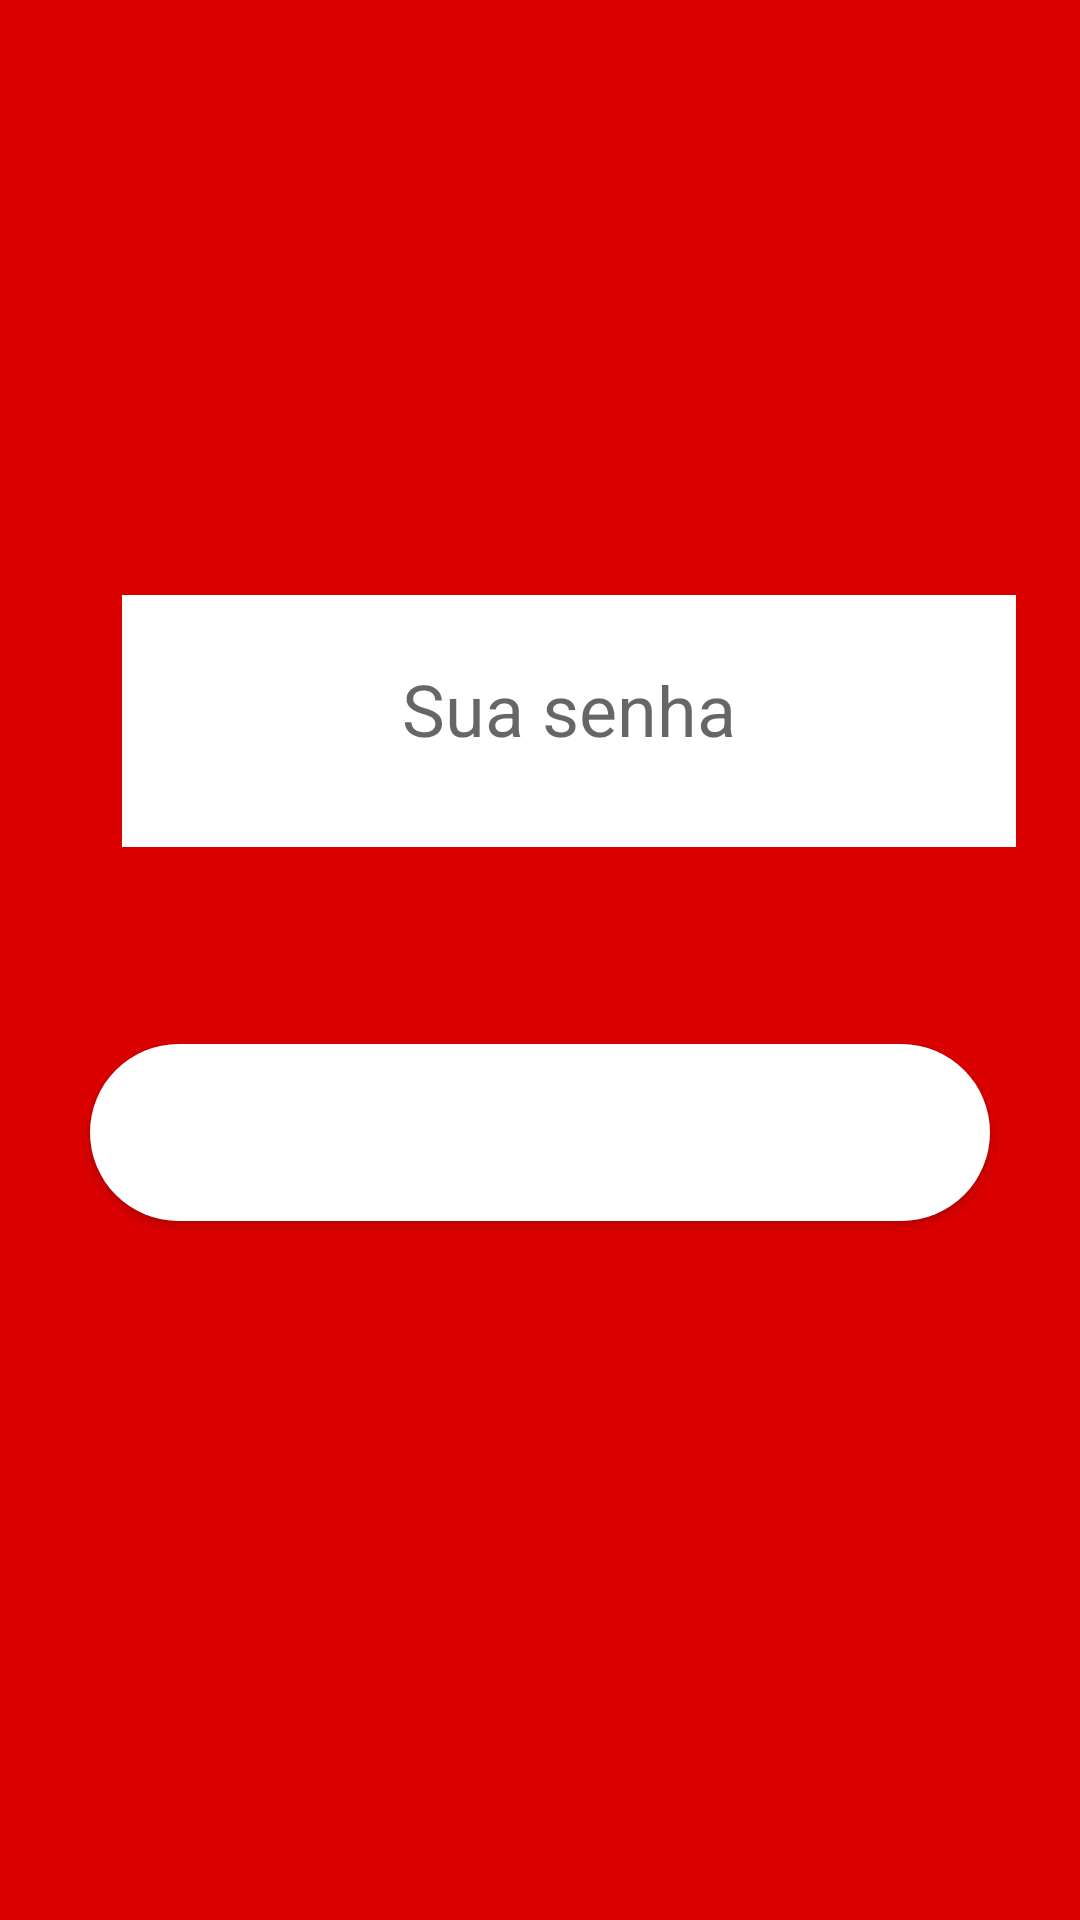

Here is an Android app screen rendered from its layout file. Give the layout XML and the strings, colors and styles it references.
<!-- AndroidManifest.xml: application theme Theme.BancoBanco -->
<!-- res/layout/activity_senha.xml -->
<?xml version="1.0" encoding="utf-8"?>
<androidx.constraintlayout.widget.ConstraintLayout xmlns:android="http://schemas.android.com/apk/res/android"
    xmlns:app="http://schemas.android.com/apk/res-auto"
    xmlns:tools="http://schemas.android.com/tools"
    android:layout_width="match_parent"
    android:layout_height="match_parent"
    android:background="@color/vermelho"
    tools:context=".Senha">

    <EditText
        android:id="@+id/edit_senha"
        android:layout_width="298dp"
        android:layout_height="84dp"
        android:background="@color/branco"
        android:ems="10"
        android:gravity="center"
        android:hint="Sua senha"
        android:maxLength="5"
        android:inputType="textPassword"
        android:padding="30dp"
        android:textSize="24sp"
        app:layout_constraintBottom_toBottomOf="parent"
        app:layout_constraintEnd_toEndOf="parent"
        app:layout_constraintHorizontal_bias="0.654"
        app:layout_constraintStart_toStartOf="parent"
        app:layout_constraintTop_toTopOf="parent"
        app:layout_constraintVertical_bias="0.357" />

    <Button
        android:id="@+id/bt_confirmar"
        android:layout_width="300dp"
        android:layout_height="wrap_content"
        android:text="Confirmar"
        android:background="@drawable/botao"
        android:textColor="@color/branco"
        app:layout_constraintBottom_toBottomOf="parent"
        app:layout_constraintEnd_toEndOf="parent"
        app:layout_constraintHorizontal_bias="0.498"
        app:layout_constraintStart_toStartOf="parent"
        app:layout_constraintTop_toBottomOf="@+id/edit_senha"
        app:layout_constraintVertical_bias="0.22" />
</androidx.constraintlayout.widget.ConstraintLayout>
<!-- resources referenced by this layout -->
<resources>
  <color name="branco">#ffffff</color>
  <color name="vermelho">#db0000</color>
  <!-- drawable botao (drawable) -->
  <?xml version="1.0" encoding="utf-8"?>
  <shape xmlns:android="http://schemas.android.com/apk/res/android"
  
   android:shape="rectangle">
   <gradient
  
       android:startColor="@color/branco"
       android:endColor="@color/branco"
       android:angle="45"/>
  
      <padding
          android:left="20dp"
          android:right="20dp"
          android:bottom="20dp"
          android:top="20dp"/>
  
      <corners android:radius="30dp"/>
  
  
  
  
  </shape>
  <style name="Theme.BancoBanco" parent="Theme.MaterialComponents.DayNight.DarkActionBar">
          
          <item name="colorPrimary">@color/purple_500</item>
          <item name="colorPrimaryVariant">@color/purple_700</item>
          <item name="colorOnPrimary">@color/white</item>
          
          <item name="colorSecondary">@color/teal_200</item>
          <item name="colorSecondaryVariant">@color/teal_700</item>
          <item name="colorOnSecondary">@color/black</item>
          
          <item name="android:statusBarColor" tools:targetApi="l">?attr/colorPrimaryVariant</item>
          
  
      </style>
  <color name="purple_500">#FF6200EE</color>
  <color name="purple_700">#FF3700B3</color>
  <color name="white">#FFFFFFFF</color>
  <color name="teal_200">#FF03DAC5</color>
  <color name="teal_700">#FF018786</color>
  <color name="black">#FF000000</color>
</resources>
